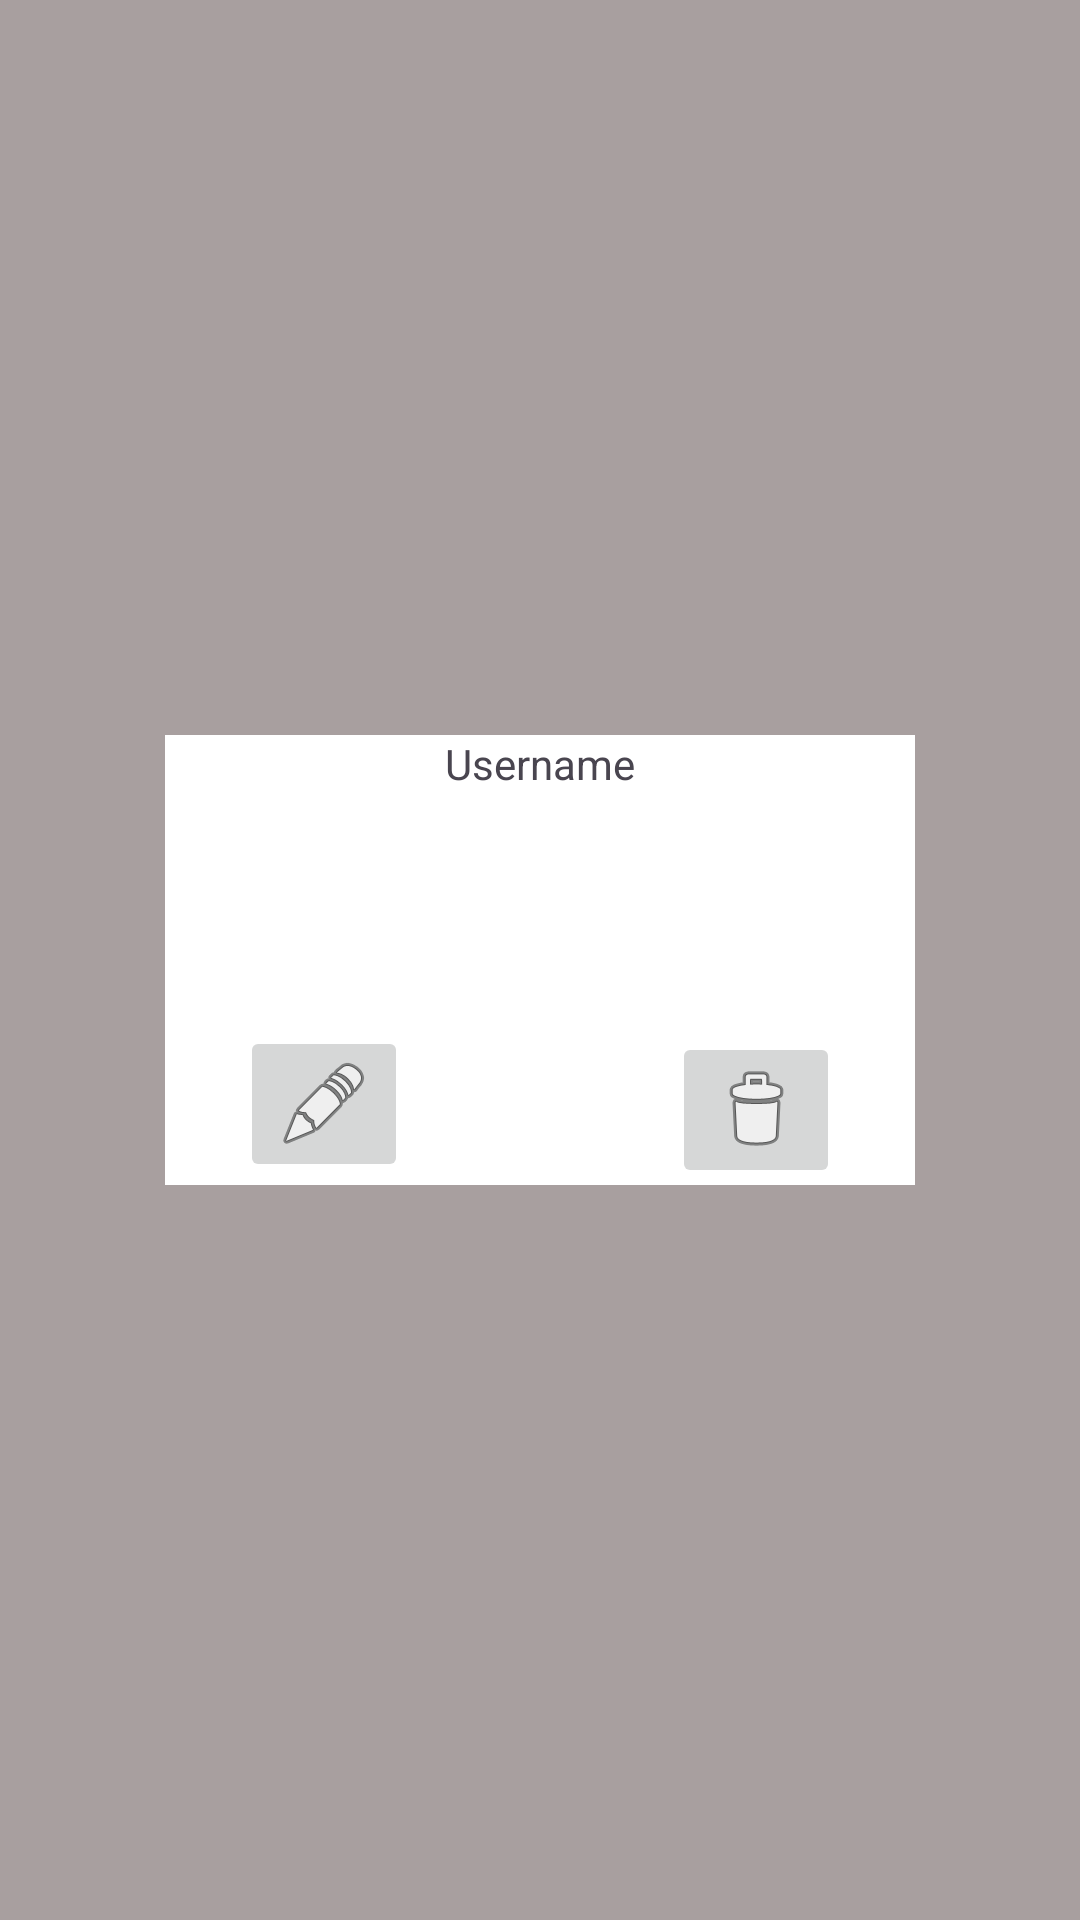

Write the Android layout XML for this screen, with the resource values it uses.
<!-- AndroidManifest.xml: application theme Theme.PurchasePal -->
<!-- res/layout/activity_delete_store.xml -->
<?xml version="1.0" encoding="utf-8"?>
<androidx.constraintlayout.widget.ConstraintLayout xmlns:android="http://schemas.android.com/apk/res/android"
    xmlns:app="http://schemas.android.com/apk/res-auto"
    xmlns:tools="http://schemas.android.com/tools"
    android:layout_width="match_parent"
    android:layout_height="match_parent"
    android:background="#717171"
    android:backgroundTint="#A89F9F"
    android:foregroundTint="#FFFFFF"
    android:visibility="visible"
    tools:context=".DeleteStoreActivity">

    <TextView
        android:id="@+id/textView2"
        android:layout_width="250dp"
        android:layout_height="150dp"
        android:background="#FFFFFF"
        android:text="@string/username"
        android:textAlignment="center"
        app:layout_constraintBottom_toBottomOf="parent"
        app:layout_constraintEnd_toEndOf="parent"
        app:layout_constraintStart_toStartOf="parent"
        app:layout_constraintTop_toTopOf="parent" />

    <ImageButton
        android:id="@+id/deleteButton"
        android:layout_width="wrap_content"
        android:layout_height="wrap_content"
        android:layout_marginTop="99dp"
        android:layout_marginEnd="80dp"
        app:layout_constraintBottom_toBottomOf="@+id/textView2"
        app:layout_constraintEnd_toEndOf="parent"
        app:layout_constraintTop_toTopOf="@+id/textView2"
        app:layout_constraintVertical_bias="0.0"
        app:srcCompat="@android:drawable/ic_menu_delete" />

    <ImageButton
        android:id="@+id/editButton"
        android:layout_width="wrap_content"
        android:layout_height="wrap_content"
        android:layout_marginStart="80dp"
        android:layout_marginTop="96dp"
        app:layout_constraintBottom_toBottomOf="@+id/textView2"
        app:layout_constraintStart_toStartOf="parent"
        app:layout_constraintTop_toTopOf="@+id/textView2"
        app:srcCompat="@android:drawable/ic_menu_edit" />

</androidx.constraintlayout.widget.ConstraintLayout>
<!-- resources referenced by this layout -->
<resources>
  <string name="username">Username</string>
  <style name="Theme.PurchasePal" parent="Base.Theme.PurchasePal" />
  <style name="Base.Theme.PurchasePal" parent="Theme.Material3.DayNight.NoActionBar">
          
          
      </style>
</resources>
